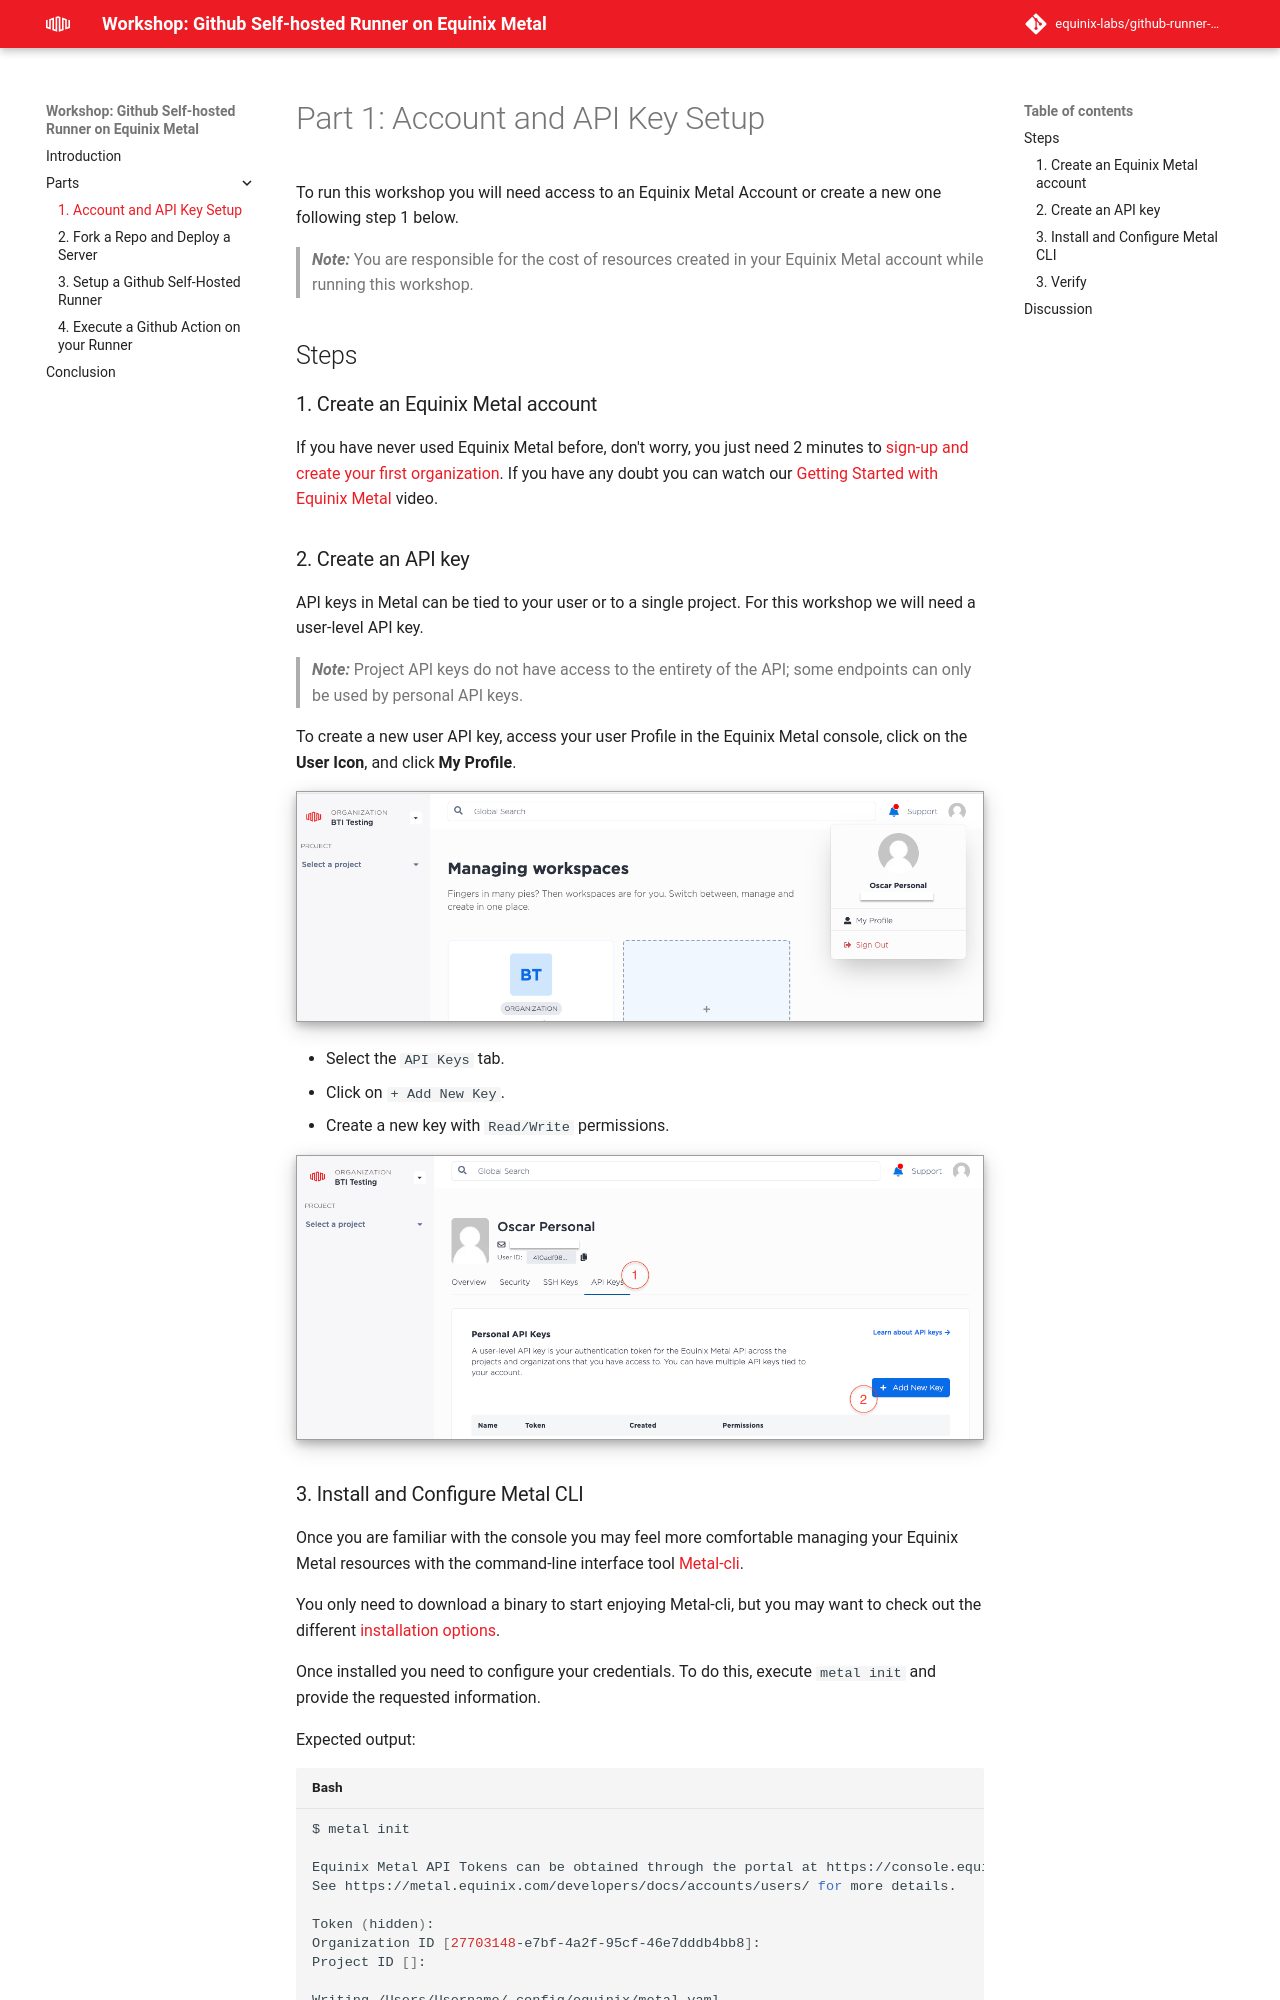

repository: equinix-labs/github-runner-on-equinix-metal-workshop · page: parts/part1/index.html · generator: mkdocs

# Part 1: Account and API Key Setup

To run this workshop you will need access to an Equinix Metal Account or create a new one following step 1 below.

> **_Note:_**  You are responsible for the cost of resources created in your Equinix Metal account while running this workshop.

## Steps

### 1. Create an Equinix Metal account

If you have never used Equinix Metal before, don't worry, you just need 2 minutes to [sign-up and create your first organization](https://console.equinix.com/sign-up). If you have any doubt you can watch our [Getting Started with Equinix Metal](https://www.youtube.com/watch?v=5Ax6fKBeg2U&t=153s) video.

### 2. Create an API key

API keys in Metal can be tied to your user or to a single project. For this workshop we will need a user-level API key.

> **_Note:_** Project API keys do not have access to the entirety of the API; some endpoints can only be used by personal API keys.

To create a new user API key, access your user Profile in the Equinix Metal console, click on the **User Icon**, and click **My Profile**.

![Equinix Console profile section screenshot](../images/profile-screenshot.png)

- Select the `API Keys` tab.
- Click on `+ Add New Key`.
- Create a new key with `Read/Write` permissions.

![Equinix Console API keys section screenshot](../images/profile-api-keys-screenshot.png)

### 3. Install and Configure Metal CLI

Once you are familiar with the console you may feel more comfortable managing your Equinix Metal resources with the command-line interface tool [Metal-cli](https://github.com/equinix/metal-cli).

You only need to download a binary to start enjoying Metal-cli, but you may want to check out the different [installation options](https://github.com/equinix/metal-cli/#installation).

Once installed you need to configure your credentials. To do this, execute `metal init` and provide the requested information.

Expected output:

```shell
$ metal init

Equinix Metal API Tokens can be obtained through the portal at https://console.equinix.com/.
See https://metal.equinix.com/developers/docs/accounts/users/ for more details.

Token (hidden): 
Organization ID [27703148-e7bf-4a2f-95cf-46e7dddb4bb8]: 
Project ID []: 

Writing /Users/Username/.config/equinix/metal.yaml
```
